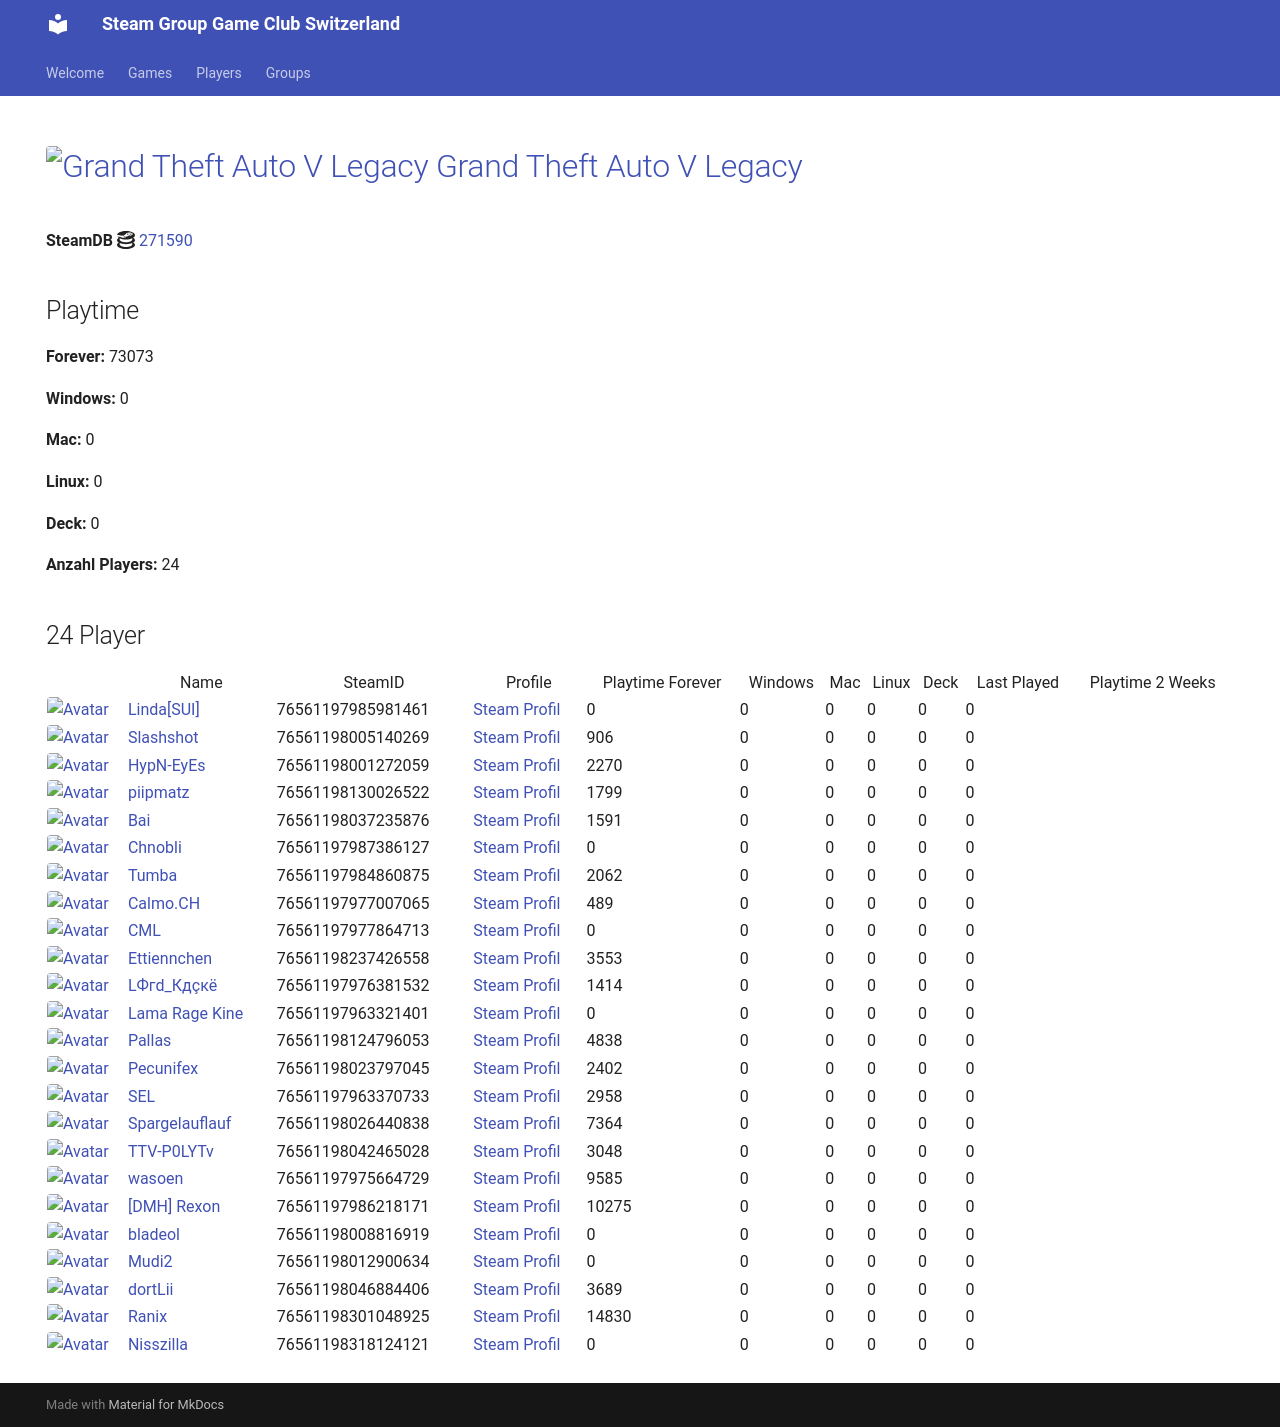

repository: Game-Club-Switzerland/steam.gameclub.ch · page: game/271590/index.html · generator: mkdocs

---
hide:
  - navigation
  - toc
---
# <a href="https://store.steampowered.com/app/271590"><img src="https://media.steampowered.com/steamcommunity/public/images/apps/271590/1e72f87eb927fa1485e68aefaff23c7fd7178251.jpg" alt="Grand Theft Auto V Legacy" style="width:32px;height:32px;border-radius:4px;" /> Grand Theft Auto V Legacy</a>

**SteamDB :simple-steamdb:** <a href="https://steamdb.info/app/271590">271590</a>

## Playtime

**Forever:** 122842

**Windows:** 0

**Mac:** 0

**Linux:** 0

**Deck:** 0

**Anzahl Players:** 26
## 26 Player

<table id="charts-table" class="display" style="width:100%">
            <thead>
                <tr>
                    <th></th>
                    <th>Name</th>
                    <th>SteamID</th>
                    <th>Profile</th>
                    <th>Playtime Forever</th>
                    <th>Windows</th>
                    <th>Mac</th>
                    <th>Linux</th>
                    <th>Deck</th>
                    <th>Last Played</th>
                    <th>Playtime 2 Weeks</th>
                </tr>
            </thead>
            <tbody>
        <tr>
<td><a href="/player/76561197970585783" target="_blank" title="Jim doesn't feel like dancing."><img src="https://avatars.steamstatic.com/7815f1938354e9b2a63e079fd40874c826340230_full.jpg" alt="Avatar" style="width:48px;height:48px;border-radius:4px;"></a></td><td><a href="/player/76561197970585783" target="_blank" title="Jim doesn't feel like dancing.">Jim doesn't feel like dancing.</a></td><td>76561197970585783</td><td><a href="https://steamcommunity.com/profiles/76561197970585783/" target="_blank">Steam Profil</a></td><td>1189</td><td>0</td><td>0</td><td>0</td><td>0</td><td>0</td><td></td></tr>
<tr>
<td><a href="/player/76561197985981461" target="_blank" title="Linda[SUI]"><img src="https://avatars.steamstatic.com/715689713a0bd4a947c884e2bfa8b8f2b124ea9d_full.jpg" alt="Avatar" style="width:48px;height:48px;border-radius:4px;"></a></td><td><a href="/player/76561197985981461" target="_blank" title="Linda[SUI]">Linda[SUI]</a></td><td>76561197985981461</td><td><a href="https://steamcommunity.com/profiles/76561197985981461/" target="_blank">Steam Profil</a></td><td>0</td><td>0</td><td>0</td><td>0</td><td>0</td><td>0</td><td></td></tr>
<tr>
<td><a href="/player/76561198005140269" target="_blank" title="Slashshot"><img src="https://avatars.steamstatic.com/dcd2136652dc32498f221d8262950cef8c08e38a_full.jpg" alt="Avatar" style="width:48px;height:48px;border-radius:4px;"></a></td><td><a href="/player/76561198005140269" target="_blank" title="Slashshot">Slashshot</a></td><td>76561198005140269</td><td><a href="https://steamcommunity.com/id/Slashshot93/" target="_blank">Steam Profil</a></td><td>906</td><td>0</td><td>0</td><td>0</td><td>0</td><td>0</td><td></td></tr>
<tr>
<td><a href="/player/76561198001272059" target="_blank" title="HypN-EyEs"><img src="https://avatars.steamstatic.com/18cf9e93edbe79213f24fd277a0c8fc05e9ec68f_full.jpg" alt="Avatar" style="width:48px;height:48px;border-radius:4px;"></a></td><td><a href="/player/76561198001272059" target="_blank" title="HypN-EyEs">HypN-EyEs</a></td><td>76561198001272059</td><td><a href="https://steamcommunity.com/id/HypN-EyEs/" target="_blank">Steam Profil</a></td><td>2270</td><td>0</td><td>0</td><td>0</td><td>0</td><td>0</td><td></td></tr>
<tr>
<td><a href="/player/76561198042465028" target="_blank" title="TTV-P0LYTv"><img src="https://avatars.steamstatic.com/95d8f1c00bbdc43e289e494f3dad027a6f930ac4_full.jpg" alt="Avatar" style="width:48px;height:48px;border-radius:4px;"></a></td><td><a href="/player/76561198042465028" target="_blank" title="TTV-P0LYTv">TTV-P0LYTv</a></td><td>76561198042465028</td><td><a href="https://steamcommunity.com/id/SSEhArDcOrE/" target="_blank">Steam Profil</a></td><td>3048</td><td>0</td><td>0</td><td>0</td><td>0</td><td>0</td><td></td></tr>
<tr>
<td><a href="/player/76561198112257105" target="_blank" title="ΠΞΧUS_4202"><img src="https://avatars.steamstatic.com/3bdc59e43871ad009c2d17b8eb58c61d73df17d0_full.jpg" alt="Avatar" style="width:48px;height:48px;border-radius:4px;"></a></td><td><a href="/player/76561198112257105" target="_blank" title="ΠΞΧUS_4202">ΠΞΧUS_4202</a></td><td>76561198112257105</td><td><a href="https://steamcommunity.com/id/NEXUS4202/" target="_blank">Steam Profil</a></td><td>50124</td><td>0</td><td>0</td><td>0</td><td>0</td><td>0</td><td></td></tr>
<tr>
<td><a href="/player/76561198037235876" target="_blank" title="Bai"><img src="https://avatars.steamstatic.com/ff66d7ecdb46a2149b8a34f896885c36a533e130_full.jpg" alt="Avatar" style="width:48px;height:48px;border-radius:4px;"></a></td><td><a href="/player/76561198037235876" target="_blank" title="Bai">Bai</a></td><td>76561198037235876</td><td><a href="https://steamcommunity.com/profiles/76561198037235876/" target="_blank">Steam Profil</a></td><td>1591</td><td>0</td><td>0</td><td>0</td><td>0</td><td>0</td><td></td></tr>
<tr>
<td><a href="/player/76561197987386127" target="_blank" title="Chnobli"><img src="https://avatars.steamstatic.com/3141d19096a1e3bfb9163590d1aee7a277a408ee_full.jpg" alt="Avatar" style="width:48px;height:48px;border-radius:4px;"></a></td><td><a href="/player/76561197987386127" target="_blank" title="Chnobli">Chnobli</a></td><td>76561197987386127</td><td><a href="https://steamcommunity.com/profiles/76561197987386127/" target="_blank">Steam Profil</a></td><td>0</td><td>0</td><td>0</td><td>0</td><td>0</td><td>0</td><td></td></tr>
<tr>
<td><a href="/player/76561197977864713" target="_blank" title="CML"><img src="https://avatars.steamstatic.com/a52dfe7d3ee19120d8b9b8722f269d6aeb35bd93_full.jpg" alt="Avatar" style="width:48px;height:48px;border-radius:4px;"></a></td><td><a href="/player/76561197977864713" target="_blank" title="CML">CML</a></td><td>76561197977864713</td><td><a href="https://steamcommunity.com/profiles/76561197977864713/" target="_blank">Steam Profil</a></td><td>0</td><td>0</td><td>0</td><td>0</td><td>0</td><td>0</td><td></td></tr>
<tr>
<td><a href="/player/76561197960504659" target="_blank" title="cortez"><img src="https://avatars.steamstatic.com/99ee2e7af5120add107ab024259b1174c3374c95_full.jpg" alt="Avatar" style="width:48px;height:48px;border-radius:4px;"></a></td><td><a href="/player/76561197960504659" target="_blank" title="cortez">cortez</a></td><td>76561197960504659</td><td><a href="https://steamcommunity.com/profiles/76561197960504659/" target="_blank">Steam Profil</a></td><td>531</td><td>0</td><td>0</td><td>0</td><td>0</td><td>0</td><td></td></tr>
<tr>
<td><a href="/player/76561198046884406" target="_blank" title="dortLii"><img src="https://avatars.steamstatic.com/590ad64cb45408ba7fbcff9c04381c55886614e0_full.jpg" alt="Avatar" style="width:48px;height:48px;border-radius:4px;"></a></td><td><a href="/player/76561198046884406" target="_blank" title="dortLii">dortLii</a></td><td>76561198046884406</td><td><a href="https://steamcommunity.com/profiles/76561198046884406/" target="_blank">Steam Profil</a></td><td>3689</td><td>0</td><td>0</td><td>0</td><td>0</td><td>0</td><td></td></tr>
<tr>
<td><a href="/player/76561197976381532" target="_blank" title="LФгd_Кдçкё"><img src="https://avatars.steamstatic.com/c1032dc6a70680728c466c2b1b196558c5982713_full.jpg" alt="Avatar" style="width:48px;height:48px;border-radius:4px;"></a></td><td><a href="/player/76561197976381532" target="_blank" title="LФгd_Кдçкё">LФгd_Кдçкё</a></td><td>76561197976381532</td><td><a href="https://steamcommunity.com/id/D4nY_CH/" target="_blank">Steam Profil</a></td><td>1414</td><td>0</td><td>0</td><td>0</td><td>0</td><td>0</td><td></td></tr>
<tr>
<td><a href="/player/76561197963321401" target="_blank" title="Lama Rage Kine"><img src="https://avatars.steamstatic.com/baf3f1e4fe88fff5f7b21b537acda40c52ec0d56_full.jpg" alt="Avatar" style="width:48px;height:48px;border-radius:4px;"></a></td><td><a href="/player/76561197963321401" target="_blank" title="Lama Rage Kine">Lama Rage Kine</a></td><td>76561197963321401</td><td><a href="https://steamcommunity.com/id/dakine85/" target="_blank">Steam Profil</a></td><td>0</td><td>0</td><td>0</td><td>0</td><td>0</td><td>0</td><td></td></tr>
<tr>
<td><a href="/player/76561197960353130" target="_blank" title="modano"><img src="https://avatars.steamstatic.com/1080d0b6680c13d8ad37086de683791b549bbff7_full.jpg" alt="Avatar" style="width:48px;height:48px;border-radius:4px;"></a></td><td><a href="/player/76561197960353130" target="_blank" title="modano">modano</a></td><td>76561197960353130</td><td><a href="https://steamcommunity.com/profiles/76561197960353130/" target="_blank">Steam Profil</a></td><td>0</td><td>0</td><td>0</td><td>0</td><td>0</td><td>0</td><td></td></tr>
<tr>
<td><a href="/player/76561198124796053" target="_blank" title="Pallas"><img src="https://avatars.steamstatic.com/4630dfff0852bfa9ba5d90058491e1b218af8dd6_full.jpg" alt="Avatar" style="width:48px;height:48px;border-radius:4px;"></a></td><td><a href="/player/76561198124796053" target="_blank" title="Pallas">Pallas</a></td><td>76561198124796053</td><td><a href="https://steamcommunity.com/profiles/76561198124796053/" target="_blank">Steam Profil</a></td><td>4838</td><td>0</td><td>0</td><td>0</td><td>0</td><td>0</td><td></td></tr>
<tr>
<td><a href="/player/76561198023797045" target="_blank" title="Pecunifex"><img src="https://avatars.steamstatic.com/e0d1bc9b6c9f8586c23338164259a9fa1567b842_full.jpg" alt="Avatar" style="width:48px;height:48px;border-radius:4px;"></a></td><td><a href="/player/76561198023797045" target="_blank" title="Pecunifex">Pecunifex</a></td><td>76561198023797045</td><td><a href="https://steamcommunity.com/id/Pecunifex/" target="_blank">Steam Profil</a></td><td>2402</td><td>0</td><td>0</td><td>0</td><td>0</td><td>0</td><td></td></tr>
<tr>
<td><a href="/player/76561198130026522" target="_blank" title="piipmatz"><img src="https://avatars.steamstatic.com/d80dda23bd7aac56321ff3e591ac4ad9cdee53e6_full.jpg" alt="Avatar" style="width:48px;height:48px;border-radius:4px;"></a></td><td><a href="/player/76561198130026522" target="_blank" title="piipmatz">piipmatz</a></td><td>76561198130026522</td><td><a href="https://steamcommunity.com/id/piipmatz_ch/" target="_blank">Steam Profil</a></td><td>1799</td><td>0</td><td>0</td><td>0</td><td>0</td><td>0</td><td></td></tr>
<tr>
<td><a href="/player/76561197963370733" target="_blank" title="SEL"><img src="https://avatars.steamstatic.com/6194fad493f4a82b2a3bc107c4e6c55299290c01_full.jpg" alt="Avatar" style="width:48px;height:48px;border-radius:4px;"></a></td><td><a href="/player/76561197963370733" target="_blank" title="SEL">SEL</a></td><td>76561197963370733</td><td><a href="https://steamcommunity.com/id/BGCSEL/" target="_blank">Steam Profil</a></td><td>2958</td><td>0</td><td>0</td><td>0</td><td>0</td><td>0</td><td></td></tr>
<tr>
<td><a href="/player/76561198026440838" target="_blank" title="Spargelauflauf"><img src="https://avatars.steamstatic.com/b1dd847c756150620260da51ef5dded31d2cdb5c_full.jpg" alt="Avatar" style="width:48px;height:48px;border-radius:4px;"></a></td><td><a href="/player/76561198026440838" target="_blank" title="Spargelauflauf">Spargelauflauf</a></td><td>76561198026440838</td><td><a href="https://steamcommunity.com/profiles/76561198026440838/" target="_blank">Steam Profil</a></td><td>7364</td><td>0</td><td>0</td><td>0</td><td>0</td><td>0</td><td></td></tr>
<tr>
<td><a href="/player/76561197984860875" target="_blank" title="Tumba"><img src="https://avatars.steamstatic.com/897c109fd930143c3d84e2bd02d85f804f7d89a1_full.jpg" alt="Avatar" style="width:48px;height:48px;border-radius:4px;"></a></td><td><a href="/player/76561197984860875" target="_blank" title="Tumba">Tumba</a></td><td>76561197984860875</td><td><a href="https://steamcommunity.com/profiles/76561197984860875/" target="_blank">Steam Profil</a></td><td>2061</td><td>0</td><td>0</td><td>0</td><td>0</td><td>0</td><td></td></tr>
<tr>
<td><a href="/player/76561197975664729" target="_blank" title="wasoen"><img src="https://avatars.steamstatic.com/8ee1103f621f0eae96cb5008ec3253703ac256ae_full.jpg" alt="Avatar" style="width:48px;height:48px;border-radius:4px;"></a></td><td><a href="/player/76561197975664729" target="_blank" title="wasoen">wasoen</a></td><td>76561197975664729</td><td><a href="https://steamcommunity.com/id/wasoen/" target="_blank">Steam Profil</a></td><td>9585</td><td>0</td><td>0</td><td>0</td><td>0</td><td>0</td><td></td></tr>
<tr>
<td><a href="/player/76561197986218171" target="_blank" title="[DMH] Rexon"><img src="https://avatars.steamstatic.com/14c94ace391b90e2c5c3e07e44f518f25a3d4376_full.jpg" alt="Avatar" style="width:48px;height:48px;border-radius:4px;"></a></td><td><a href="/player/76561197986218171" target="_blank" title="[DMH] Rexon">[DMH] Rexon</a></td><td>76561197986218171</td><td><a href="https://steamcommunity.com/id/19nosferatu82/" target="_blank">Steam Profil</a></td><td>10275</td><td>0</td><td>0</td><td>0</td><td>0</td><td>0</td><td></td></tr>
<tr>
<td><a href="/player/76561197977007065" target="_blank" title="Calmo.CH"><img src="https://avatars.steamstatic.com/d5f87817aa0e703dfdb751872ff2545763312145_full.jpg" alt="Avatar" style="width:48px;height:48px;border-radius:4px;"></a></td><td><a href="/player/76561197977007065" target="_blank" title="Calmo.CH">Calmo.CH</a></td><td>76561197977007065</td><td><a href="https://steamcommunity.com/profiles/76561197977007065/" target="_blank">Steam Profil</a></td><td>489</td><td>0</td><td>0</td><td>0</td><td>0</td><td>0</td><td></td></tr>
<tr>
<td><a href="/player/76561198012900634" target="_blank" title="Mudi2"><img src="https://avatars.steamstatic.com/1f669976d9bc2680ccad3a8869dd3108d7897818_full.jpg" alt="Avatar" style="width:48px;height:48px;border-radius:4px;"></a></td><td><a href="/player/76561198012900634" target="_blank" title="Mudi2">Mudi2</a></td><td>76561198012900634</td><td><a href="https://steamcommunity.com/profiles/76561198012900634/" target="_blank">Steam Profil</a></td><td>0</td><td>0</td><td>0</td><td>0</td><td>0</td><td>0</td><td></td></tr>
<tr>
<td><a href="/player/76561198033415545" target="_blank" title="Kolleg"><img src="https://avatars.steamstatic.com/8f6916be3dcc60a0c3e9391276bce389a138b83a_full.jpg" alt="Avatar" style="width:48px;height:48px;border-radius:4px;"></a></td><td><a href="/player/76561198033415545" target="_blank" title="Kolleg">Kolleg</a></td><td>76561198033415545</td><td><a href="https://steamcommunity.com/profiles/76561198033415545/" target="_blank">Steam Profil</a></td><td>1479</td><td>0</td><td>0</td><td>0</td><td>0</td><td>0</td><td></td></tr>
<tr>
<td><a href="/player/76561198301048925" target="_blank" title="Ranix"><img src="https://avatars.steamstatic.com/f48e9b8d8417021a0558ee2fba57f700d81b0967_full.jpg" alt="Avatar" style="width:48px;height:48px;border-radius:4px;"></a></td><td><a href="/player/76561198301048925" target="_blank" title="Ranix">Ranix</a></td><td>76561198301048925</td><td><a href="https://steamcommunity.com/profiles/76561198301048925/" target="_blank">Steam Profil</a></td><td>14830</td><td>0</td><td>0</td><td>0</td><td>0</td><td>0</td><td></td></tr>
</tbody>
</table>
